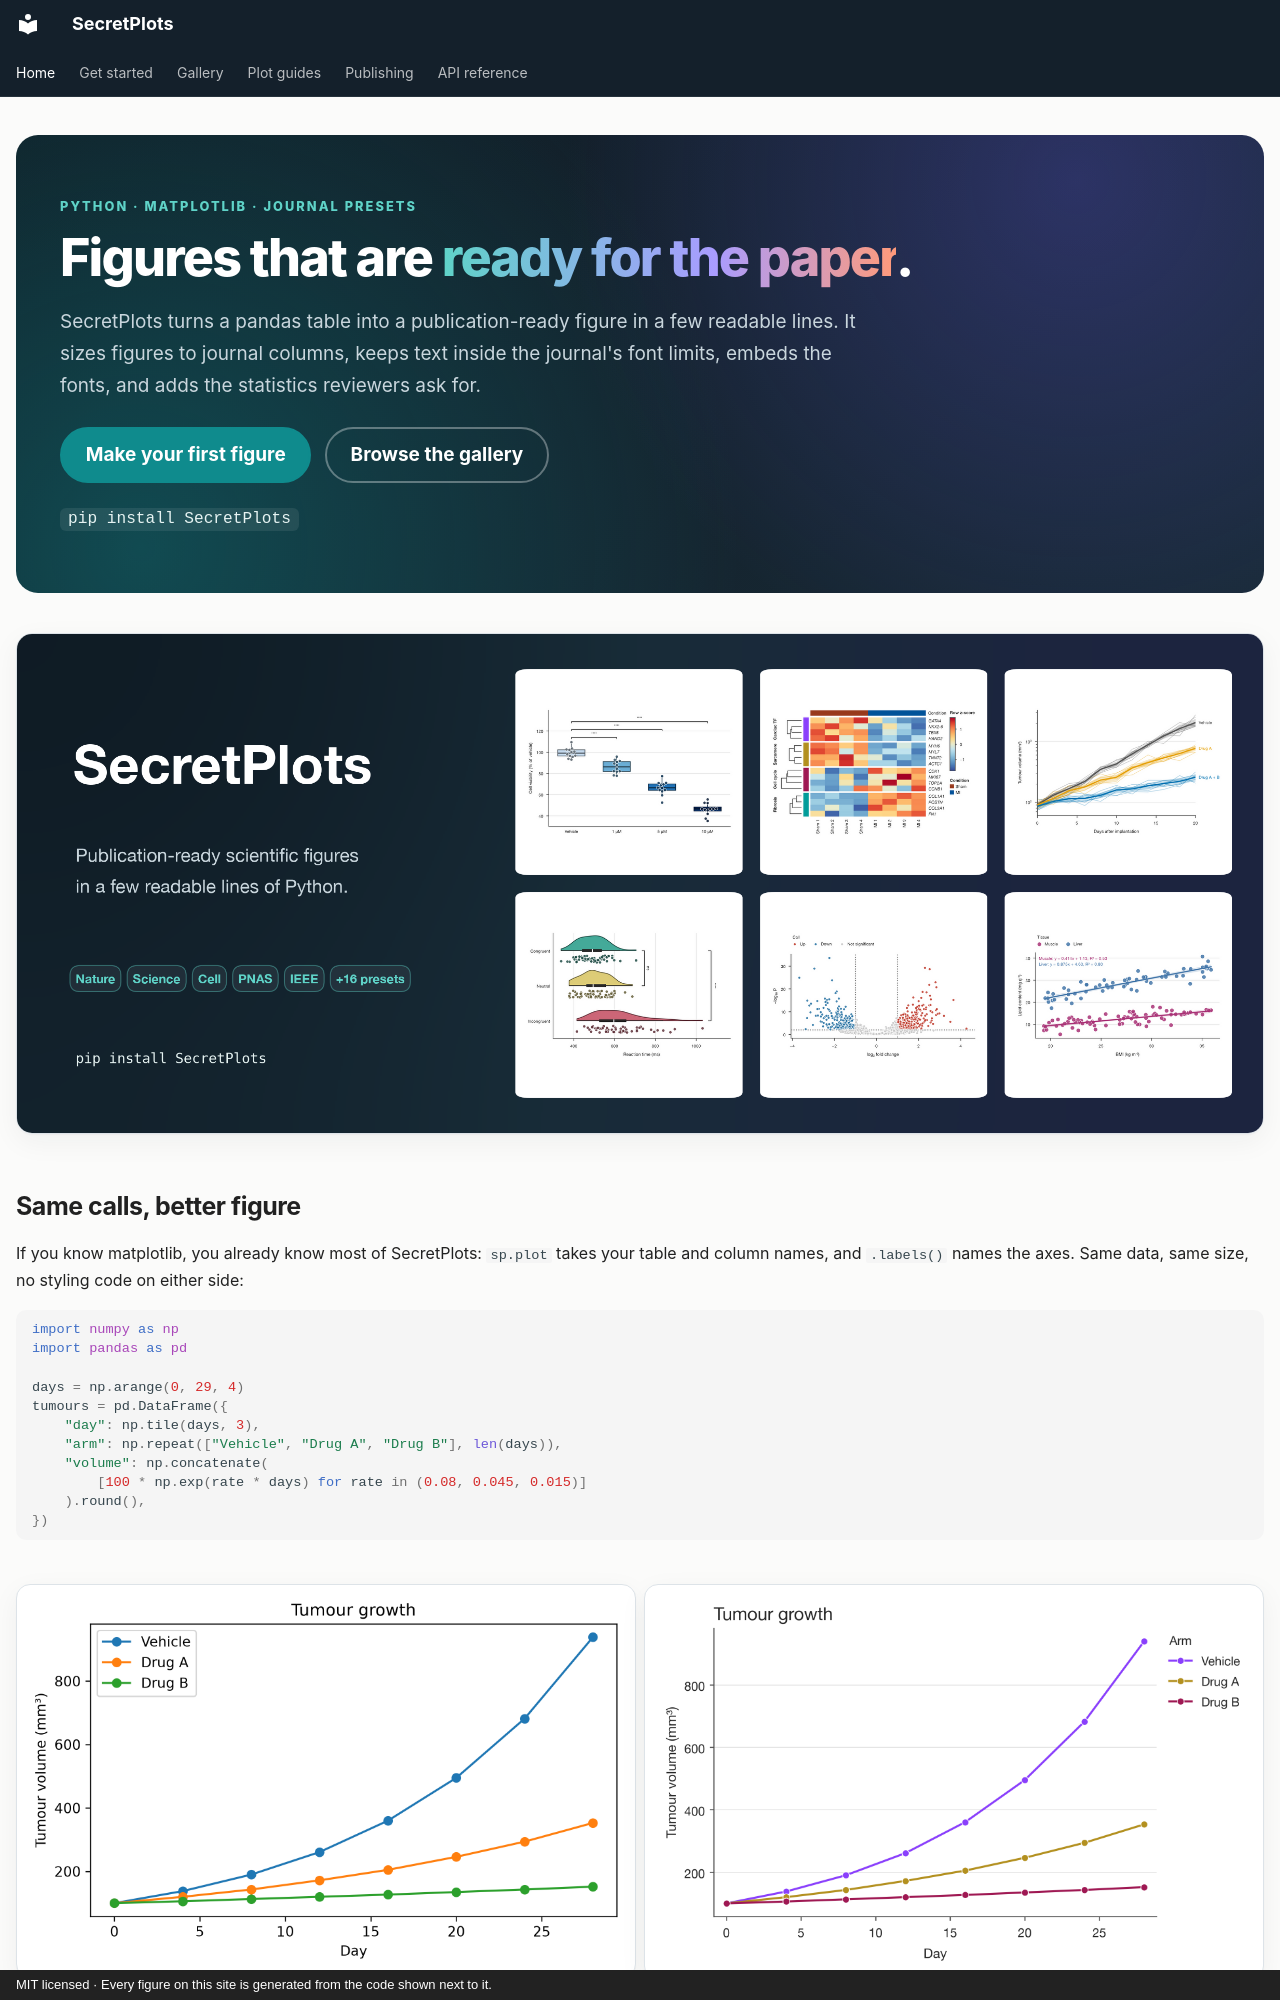

repository: secretBiology/SecretPlots · page: index.html · generator: mkdocs · copyright: MIT licensed · Every figure on this site is generated from the code shown next to it.

---
hide:
  - navigation
  - toc
---

<div class="sp-hero" markdown>

<p class="eyebrow">Python · matplotlib · journal presets</p>

<h1>Figures that are <span class="accent">ready for the paper</span>.</h1>

SecretPlots turns a pandas table into a publication-ready figure in a few
readable lines. It sizes figures to journal columns, keeps text inside the
journal's font limits, embeds the fonts, and adds the statistics reviewers ask
for.

[Make your first figure](quickstart.md){ .md-button .md-button--primary }
[Browse the gallery](gallery.md){ .md-button }

`pip install SecretPlots`

</div>

<div class="sp-banner" markdown>

![Six SecretPlots figures: box plot with significance, clustered heatmap, tumour growth curves, raincloud, volcano plot and regression.](assets/banner.png)

</div>
